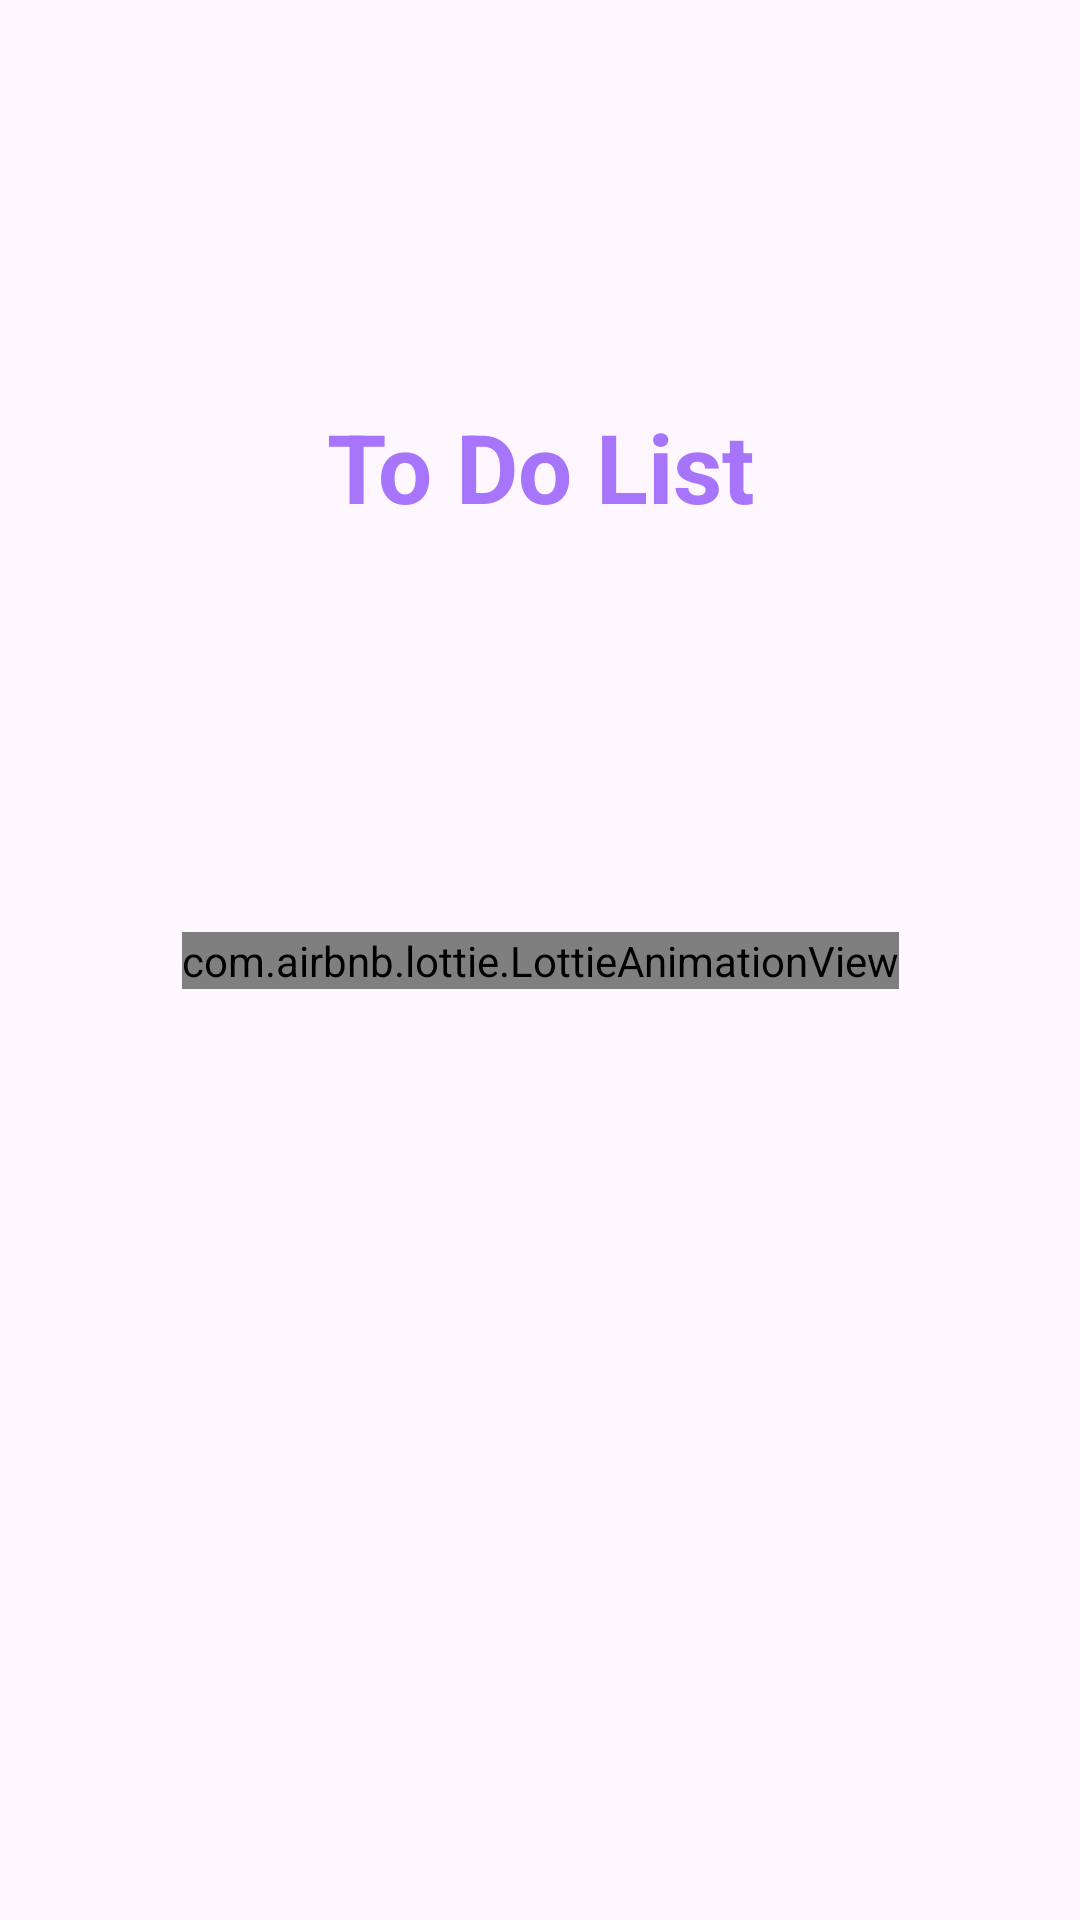

Write the Android layout XML for this screen, with the resource values it uses.
<!-- AndroidManifest.xml: activity theme AppTheme.Splash -->
<!-- res/layout/activity_splash.xml -->
<?xml version="1.0" encoding="utf-8"?>
<layout xmlns:android="http://schemas.android.com/apk/res/android"
    xmlns:app="http://schemas.android.com/apk/res-auto"
    xmlns:tools="http://schemas.android.com/tools">

<androidx.constraintlayout.widget.ConstraintLayout
    android:layout_width="match_parent"
    android:layout_height="match_parent"
    tools:context=".ui.SplashActivity">

    <com.google.android.material.textview.MaterialTextView
        android:layout_width="wrap_content"
        android:layout_height="wrap_content"
        android:text="@string/app_name"
        android:textSize="32sp"
        android:textStyle="bold"
        android:textColor="@color/aubergine_A675FC"
        app:layout_constraintBottom_toTopOf="@+id/lottie_splash"
        app:layout_constraintEnd_toEndOf="parent"
        app:layout_constraintStart_toStartOf="parent"
        app:layout_constraintTop_toTopOf="parent" />

    <com.airbnb.lottie.LottieAnimationView
        android:id="@+id/lottie_splash"
        android:layout_width="wrap_content"
        android:layout_height="wrap_content"
        android:layout_margin="32dp"
        app:layout_constraintBottom_toBottomOf="parent"
        app:layout_constraintEnd_toEndOf="parent"
        app:layout_constraintStart_toStartOf="parent"
        app:layout_constraintTop_toTopOf="parent"
        app:lottie_rawRes="@raw/lottie_to_do_splash"
        app:lottie_repeatCount="1" />

</androidx.constraintlayout.widget.ConstraintLayout>
</layout>
<!-- resources referenced by this layout -->
<resources>
  <color name="aubergine_A675FC">#A675FC</color>
  <string name="app_name">To Do List</string>
  <style name="AppTheme.Splash" parent="Theme.Material3.DayNight.NoActionBar">
          <item name="android:windowDisablePreview">true</item>
          <item name="windowActionBar">false</item>
          <item name="windowNoTitle">true</item>
          <item name="android:windowFullscreen">true</item>
          <item name="android:windowLightStatusBar">true</item>
      </style>
</resources>
